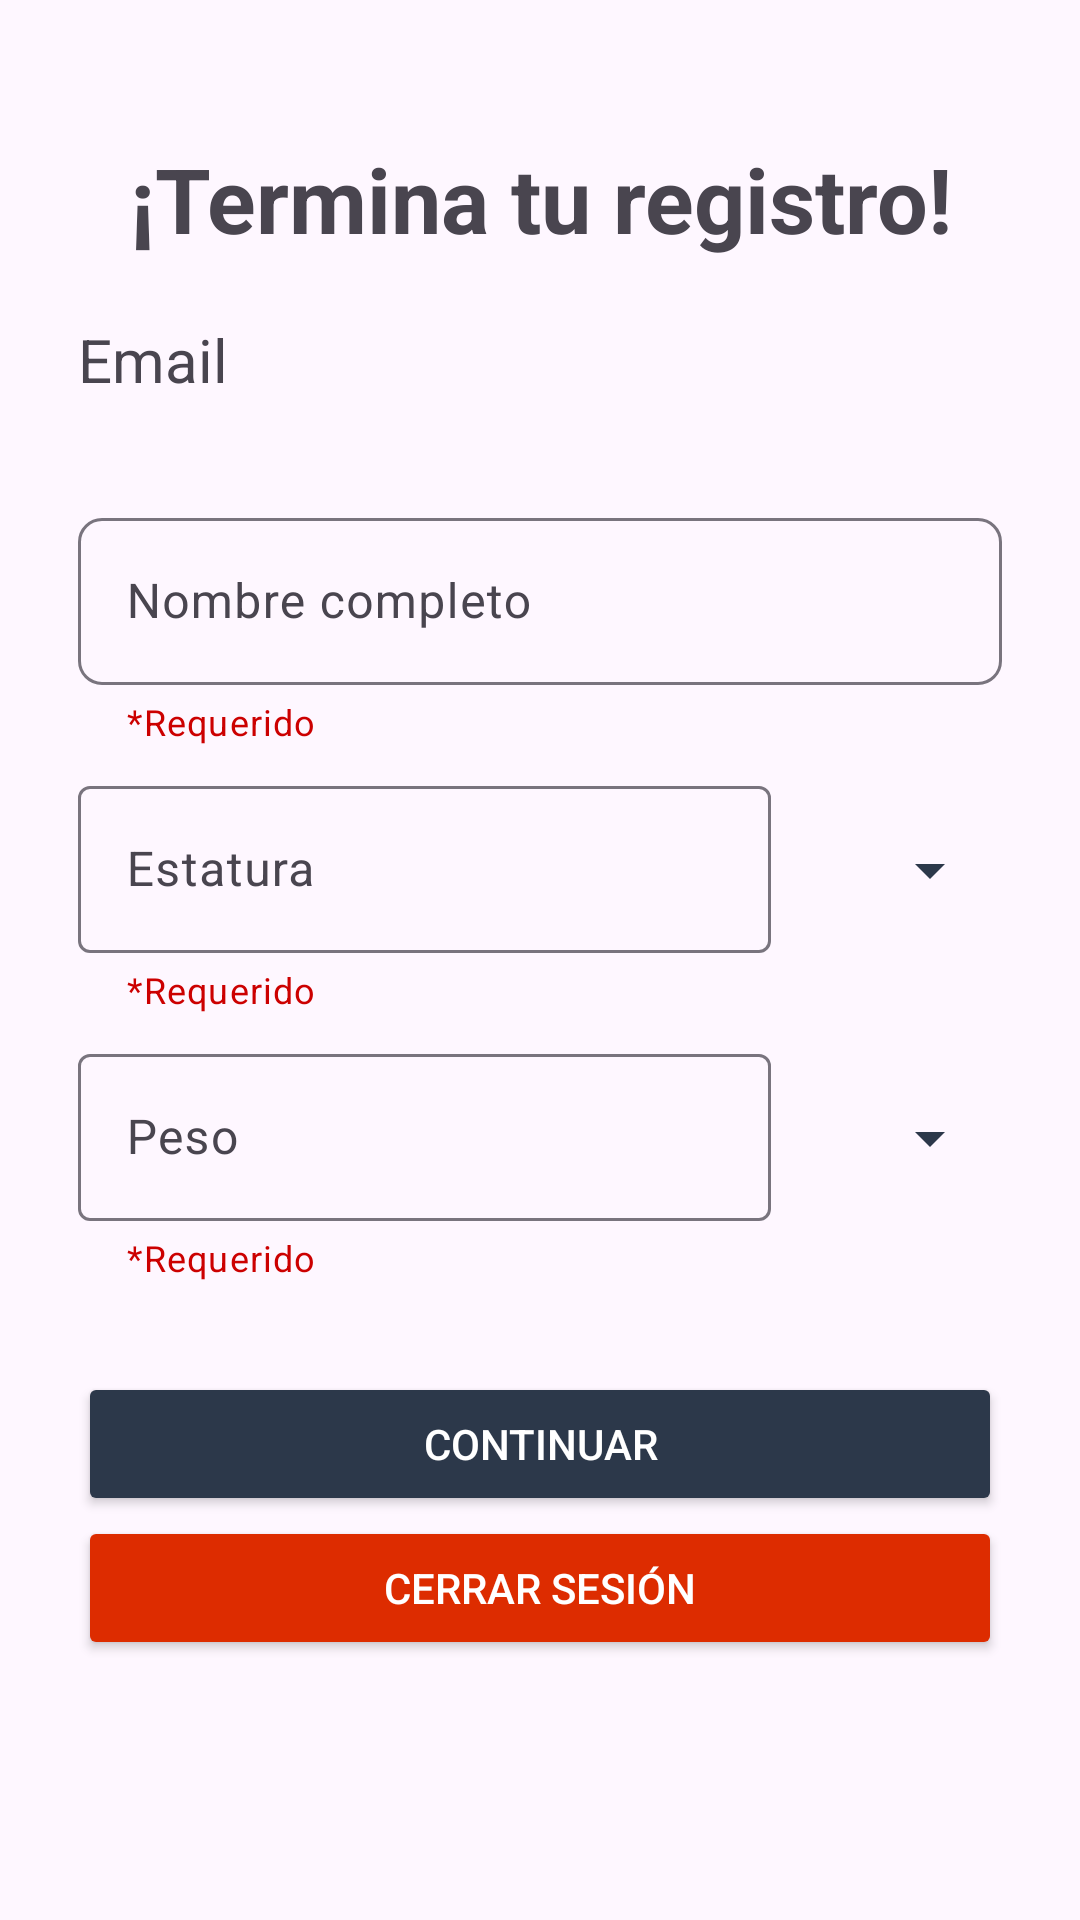

Android layout source for this screen:
<!-- AndroidManifest.xml: activity theme Theme.PerfectRepAPP -->
<!-- res/layout/activity_home.xml -->
<?xml version="1.0" encoding="utf-8"?>
<RelativeLayout xmlns:android="http://schemas.android.com/apk/res/android"
    xmlns:app="http://schemas.android.com/apk/res-auto"
    xmlns:tools="http://schemas.android.com/tools"
    android:id="@+id/main"
    android:layout_width="match_parent"
    android:layout_height="match_parent"
    tools:context=".ui.screens.authScreens.HomeActivity"
    android:padding="10dp"
>

    <LinearLayout
        android:layout_width="match_parent"
        android:layout_height="wrap_content"
        android:layout_marginStart="16dp"
        android:layout_marginTop="16dp"
        android:layout_marginEnd="16dp"
        android:orientation="vertical"
        app:layout_constraintEnd_toEndOf="parent"
        app:layout_constraintStart_toStartOf="parent"
        app:layout_constraintTop_toTopOf="parent">

        <TextView
            android:id="@+id/titleSignInTextView"
            android:layout_width="match_parent"
            android:layout_height="wrap_content"
            android:text="¡Termina tu registro!"
            android:textSize="30sp"
            android:textStyle="bold"
            android:layout_marginTop="20dp"
            android:gravity="center" />

        <TextView
            android:id="@+id/emailTextView"
            android:layout_marginTop="20dp"
            android:textSize="20sp"
            android:layout_width="match_parent"
            android:layout_height="wrap_content"
            android:text="Email" />

        <TextView
            android:id="@+id/providerTextView"
            android:layout_width="match_parent"
            android:layout_height="wrap_content"
            android:visibility="invisible"
            android:text="Proveedor" />

        
        <com.google.android.material.textfield.TextInputLayout
            android:id="@+id/nameEditTextInput"
            android:layout_width="match_parent"
            android:layout_height="wrap_content"
            android:layout_marginTop="15dp"
            app:helperText="*Requerido"
            app:helperTextTextColor="@android:color/holo_red_dark"
            app:boxCornerRadiusBottomStart="8dp"
            app:boxCornerRadiusBottomEnd="8dp"
            app:boxCornerRadiusTopStart="8dp"
            app:boxCornerRadiusTopEnd="8dp">

            <com.google.android.material.textfield.TextInputEditText
                android:id="@+id/nameEditText"
                android:layout_width="match_parent"
                android:layout_height="wrap_content"
                android:hint="Nombre completo"
                android:inputType="textPersonName" />
        </com.google.android.material.textfield.TextInputLayout>

        <Space
            android:layout_width="match_parent"
            android:layout_height="8dp" />

        
        <LinearLayout
            android:layout_width="match_parent"
            android:layout_height="wrap_content"
            android:orientation="horizontal">

            <com.google.android.material.textfield.TextInputLayout
                android:layout_width="0dp"
                android:layout_height="wrap_content"
                app:helperText="*Requerido"
                app:helperTextTextColor="@android:color/holo_red_dark"
                android:layout_weight="3"
                android:hint="Estatura">

                <com.google.android.material.textfield.TextInputEditText
                    android:id="@+id/heightTextView"
                    android:layout_width="match_parent"
                    android:layout_height="wrap_content"
                    android:inputType="numberDecimal" />
            </com.google.android.material.textfield.TextInputLayout>

            
            <Spinner
                android:id="@+id/heightUnitSpinner"
                android:layout_width="0dp"
                android:layout_height="wrap_content"
                android:layout_weight="1"
                android:entries="@array/height_units"
                android:backgroundTint="@color/colorPrimaryDark" />
        </LinearLayout>

        <Space
            android:layout_width="match_parent"
            android:layout_height="8dp" />

        
        <LinearLayout
            android:layout_width="match_parent"
            android:layout_height="wrap_content"
            android:orientation="horizontal">

            <com.google.android.material.textfield.TextInputLayout
                android:layout_width="0dp"
                android:layout_height="wrap_content"
                app:helperText="*Requerido"
                app:helperTextTextColor="@android:color/holo_red_dark"
                android:layout_weight="3"
                android:hint="Peso">

                <com.google.android.material.textfield.TextInputEditText
                    android:id="@+id/weightTextView"
                    android:layout_width="match_parent"
                    android:layout_height="wrap_content"
                    android:inputType="numberDecimal" />
            </com.google.android.material.textfield.TextInputLayout>

            
            <Spinner
                android:id="@+id/weightUnitSpinner"
                android:layout_width="0dp"
                android:layout_height="wrap_content"
                android:layout_weight="1"
                android:entries="@array/weight_units"
                android:backgroundTint="@color/colorPrimaryDark" />
        </LinearLayout>

        <Space
            android:layout_width="match_parent"
            android:layout_height="30dp" />

        <LinearLayout
            android:layout_width="match_parent"
            android:layout_height="match_parent"
            android:orientation="horizontal">

            <Button
                android:id="@+id/saveButton"
                android:layout_width="wrap_content"
                android:layout_height="wrap_content"
                android:layout_weight="1"
                android:backgroundTint="@color/colorPrimaryDark"
                android:text="CONTINUAR"
                android:textColor="@color/white"
                app:cornerRadius="3dp" />

        </LinearLayout>

        <Space
            android:layout_width="match_parent"
            android:layout_height="8dp"
            android:layout_weight="1" />

        <LinearLayout
            android:layout_width="match_parent"
            android:layout_height="match_parent"
            android:orientation="horizontal">

            <Button
                android:id="@+id/logOutButton"
                android:layout_width="wrap_content"
                android:layout_height="wrap_content"
                android:layout_weight="1"
                android:backgroundTint="@color/colorAccent"
                android:text="CERRAR SESIÓN"
                android:textColor="@color/white"
                app:cornerRadius="3dp" />

        </LinearLayout>

        <Space
            android:layout_width="match_parent"
            android:layout_height="8dp"
            android:layout_weight="1" />


        <LinearLayout
            android:layout_width="match_parent"
            android:layout_height="match_parent"
            android:orientation="horizontal">

            <Button
                android:id="@+id/getButton"
                android:layout_width="wrap_content"
                android:layout_height="wrap_content"
                android:layout_weight="1"
                android:backgroundTint="@color/white"
                android:text="RECUPERAR"
                android:visibility="invisible"
                android:textColor="@color/colorPrimaryDark"
                app:cornerRadius="3dp" />

        </LinearLayout>

        <Space
            android:layout_width="match_parent"
            android:layout_height="8dp"
            android:layout_weight="1" />

        <LinearLayout
            android:layout_width="match_parent"
            android:layout_height="match_parent"
            android:orientation="horizontal">

            <Button
                android:id="@+id/deleteButton"
                android:layout_width="wrap_content"
                android:layout_height="wrap_content"
                android:layout_weight="1"
                android:backgroundTint="@color/white"
                android:text="ELIMINAR"
                android:visibility="invisible"
                android:textColor="@color/colorPrimaryDark"
                app:cornerRadius="3dp" />

        </LinearLayout>



        <Space
            android:layout_width="match_parent"
            android:layout_height="8dp"
            android:layout_weight="1" />

    </LinearLayout>

</RelativeLayout>
<!-- resources referenced by this layout -->
<resources>
  <string-array name="height_units">
          <item>cm</item>
      </string-array>
  <string-array name="weight_units">
          <item>kg</item>
      </string-array>
  <color name="colorAccent">#DD2C00</color>
  <color name="colorPrimaryDark">#2C384A</color>
  <color name="white">#FFFFFFFF</color>
  <style name="Theme.PerfectRepAPP" parent="Base.Theme.PerfectRepAPP" />
  <style name="Base.Theme.PerfectRepAPP" parent="Theme.Material3.DayNight.NoActionBar">
          <item name="android:statusBarColor">@color/colorPrimaryDark</item>
          
          <item name="colorPrimary">@color/colorPrimary</item>
          <item name="colorPrimaryDark">@color/colorPrimaryDark</item>
      </style>
  <color name="colorPrimary">#039BE5</color>
</resources>
